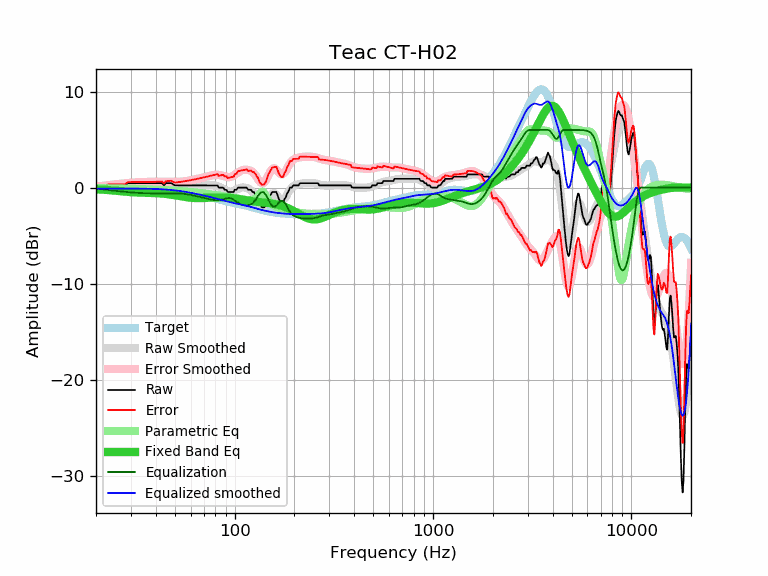

The table this chart was drawn from, first rows:
frequency, raw, error, smoothed, error_smoothed, equalization, parametric_eq, equalized_raw, equalized_smoothed, target
20, 0.00, 0.12, -0.03, 0.09, -0.09, -0.17, -0.09, -0.12, -0.12
21, 0.00, 0.11, 0.03, 0.15, -0.15, -0.20, -0.15, -0.11, -0.11
22, 0.02, 0.13, 0.09, 0.20, -0.20, -0.23, -0.18, -0.11, -0.11
23, 0.23, 0.34, 0.14, 0.25, -0.25, -0.26, -0.02, -0.11, -0.11
24, 0.23, 0.34, 0.19, 0.29, -0.29, -0.29, -0.06, -0.11, -0.11
25, 0.23, 0.34, 0.23, 0.34, -0.34, -0.32, -0.11, -0.11, -0.11
26, 0.23, 0.34, 0.27, 0.37, -0.37, -0.36, -0.14, -0.10, -0.11
27, 0.23, 0.33, 0.31, 0.41, -0.41, -0.39, -0.18, -0.10, -0.10
28, 0.23, 0.33, 0.34, 0.45, -0.45, -0.42, -0.22, -0.10, -0.10
29, 0.46, 0.56, 0.37, 0.48, -0.48, -0.45, -0.02, -0.10, -0.10
30, 0.46, 0.56, 0.40, 0.50, -0.50, -0.47, -0.04, -0.10, -0.10
31, 0.46, 0.56, 0.42, 0.52, -0.52, -0.49, -0.06, -0.10, -0.10
32, 0.46, 0.57, 0.44, 0.54, -0.54, -0.51, -0.08, -0.11, -0.11
33, 0.46, 0.57, 0.45, 0.56, -0.56, -0.52, -0.10, -0.11, -0.11
34, 0.46, 0.57, 0.46, 0.57, -0.57, -0.53, -0.11, -0.11, -0.11
35, 0.46, 0.57, 0.47, 0.58, -0.58, -0.53, -0.12, -0.11, -0.11
36, 0.46, 0.58, 0.47, 0.59, -0.59, -0.54, -0.13, -0.12, -0.12
37, 0.46, 0.58, 0.47, 0.60, -0.60, -0.55, -0.14, -0.12, -0.12
38, 0.46, 0.59, 0.47, 0.60, -0.60, -0.55, -0.14, -0.13, -0.13
39, 0.46, 0.59, 0.47, 0.60, -0.60, -0.56, -0.14, -0.14, -0.13
40, 0.46, 0.60, 0.46, 0.60, -0.60, -0.57, -0.14, -0.14, -0.14
41, 0.46, 0.61, 0.45, 0.61, -0.61, -0.59, -0.15, -0.15, -0.15
42, 0.46, 0.62, 0.44, 0.61, -0.61, -0.60, -0.15, -0.16, -0.16
43, 0.46, 0.63, 0.43, 0.61, -0.61, -0.62, -0.15, -0.17, -0.17
44, 0.23, 0.42, 0.42, 0.61, -0.61, -0.64, -0.38, -0.19, -0.19
45, 0.46, 0.66, 0.41, 0.61, -0.61, -0.66, -0.15, -0.20, -0.20
46, 0.46, 0.68, 0.39, 0.61, -0.61, -0.69, -0.15, -0.22, -0.22
47, 0.46, 0.69, 0.37, 0.60, -0.60, -0.71, -0.14, -0.23, -0.23
48, 0.46, 0.71, 0.35, 0.60, -0.60, -0.74, -0.14, -0.25, -0.25
49, 0.32, 0.59, 0.33, 0.60, -0.60, -0.77, -0.28, -0.27, -0.27
50, 0.23, 0.52, 0.31, 0.60, -0.60, -0.80, -0.37, -0.29, -0.29
51, 0.23, 0.54, 0.29, 0.60, -0.60, -0.83, -0.37, -0.31, -0.31
52, 0.23, 0.56, 0.27, 0.60, -0.60, -0.86, -0.37, -0.33, -0.33
53, 0.23, 0.59, 0.26, 0.61, -0.61, -0.89, -0.38, -0.36, -0.36
54, 0.23, 0.61, 0.24, 0.62, -0.62, -0.92, -0.39, -0.38, -0.38
55, 0.23, 0.64, 0.23, 0.64, -0.64, -0.95, -0.41, -0.41, -0.41
56, 0.23, 0.66, 0.23, 0.66, -0.66, -0.98, -0.43, -0.43, -0.43
57, 0.23, 0.69, 0.22, 0.68, -0.68, -1.00, -0.45, -0.46, -0.46
58, 0.23, 0.71, 0.22, 0.71, -0.71, -1.02, -0.48, -0.48, -0.48
59, 0.23, 0.74, 0.22, 0.73, -0.73, -1.04, -0.50, -0.51, -0.51
60, 0.23, 0.77, 0.22, 0.76, -0.76, -1.06, -0.53, -0.54, -0.54
61, 0.23, 0.80, 0.22, 0.79, -0.79, -1.07, -0.56, -0.57, -0.57
62, 0.23, 0.83, 0.22, 0.82, -0.82, -1.08, -0.59, -0.60, -0.60
63, 0.23, 0.86, 0.23, 0.85, -0.85, -1.09, -0.62, -0.63, -0.63
64, 0.23, 0.88, 0.23, 0.88, -0.88, -1.10, -0.65, -0.65, -0.65
65, 0.23, 0.91, 0.23, 0.91, -0.91, -1.10, -0.68, -0.68, -0.68
66, 0.23, 0.94, 0.23, 0.94, -0.94, -1.10, -0.71, -0.71, -0.71
67, 0.23, 0.97, 0.23, 0.97, -0.97, -1.10, -0.74, -0.74, -0.74
68, 0.23, 1.00, 0.23, 1.00, -1.00, -1.09, -0.77, -0.77, -0.77
69, 0.23, 1.03, 0.23, 1.04, -1.04, -1.09, -0.81, -0.80, -0.80
70, 0.23, 1.06, 0.24, 1.07, -1.07, -1.08, -0.84, -0.83, -0.83
71, 0.23, 1.09, 0.24, 1.10, -1.10, -1.08, -0.87, -0.86, -0.86
72, 0.23, 1.12, 0.24, 1.13, -1.13, -1.07, -0.90, -0.89, -0.89
73, 0.23, 1.15, 0.24, 1.16, -1.16, -1.06, -0.93, -0.92, -0.92
74, 0.23, 1.18, 0.24, 1.19, -1.19, -1.06, -0.96, -0.95, -0.95
75, 0.23, 1.21, 0.24, 1.22, -1.22, -1.05, -0.99, -0.98, -0.98
76, 0.23, 1.24, 0.24, 1.25, -1.25, -1.04, -1.02, -1.01, -1.01
77, 0.23, 1.27, 0.23, 1.27, -1.27, -1.04, -1.04, -1.04, -1.04
78, 0.23, 1.30, 0.22, 1.29, -1.29, -1.03, -1.06, -1.07, -1.07
79, 0.23, 1.33, 0.21, 1.31, -1.31, -1.02, -1.08, -1.10, -1.10
... 553 more rows
